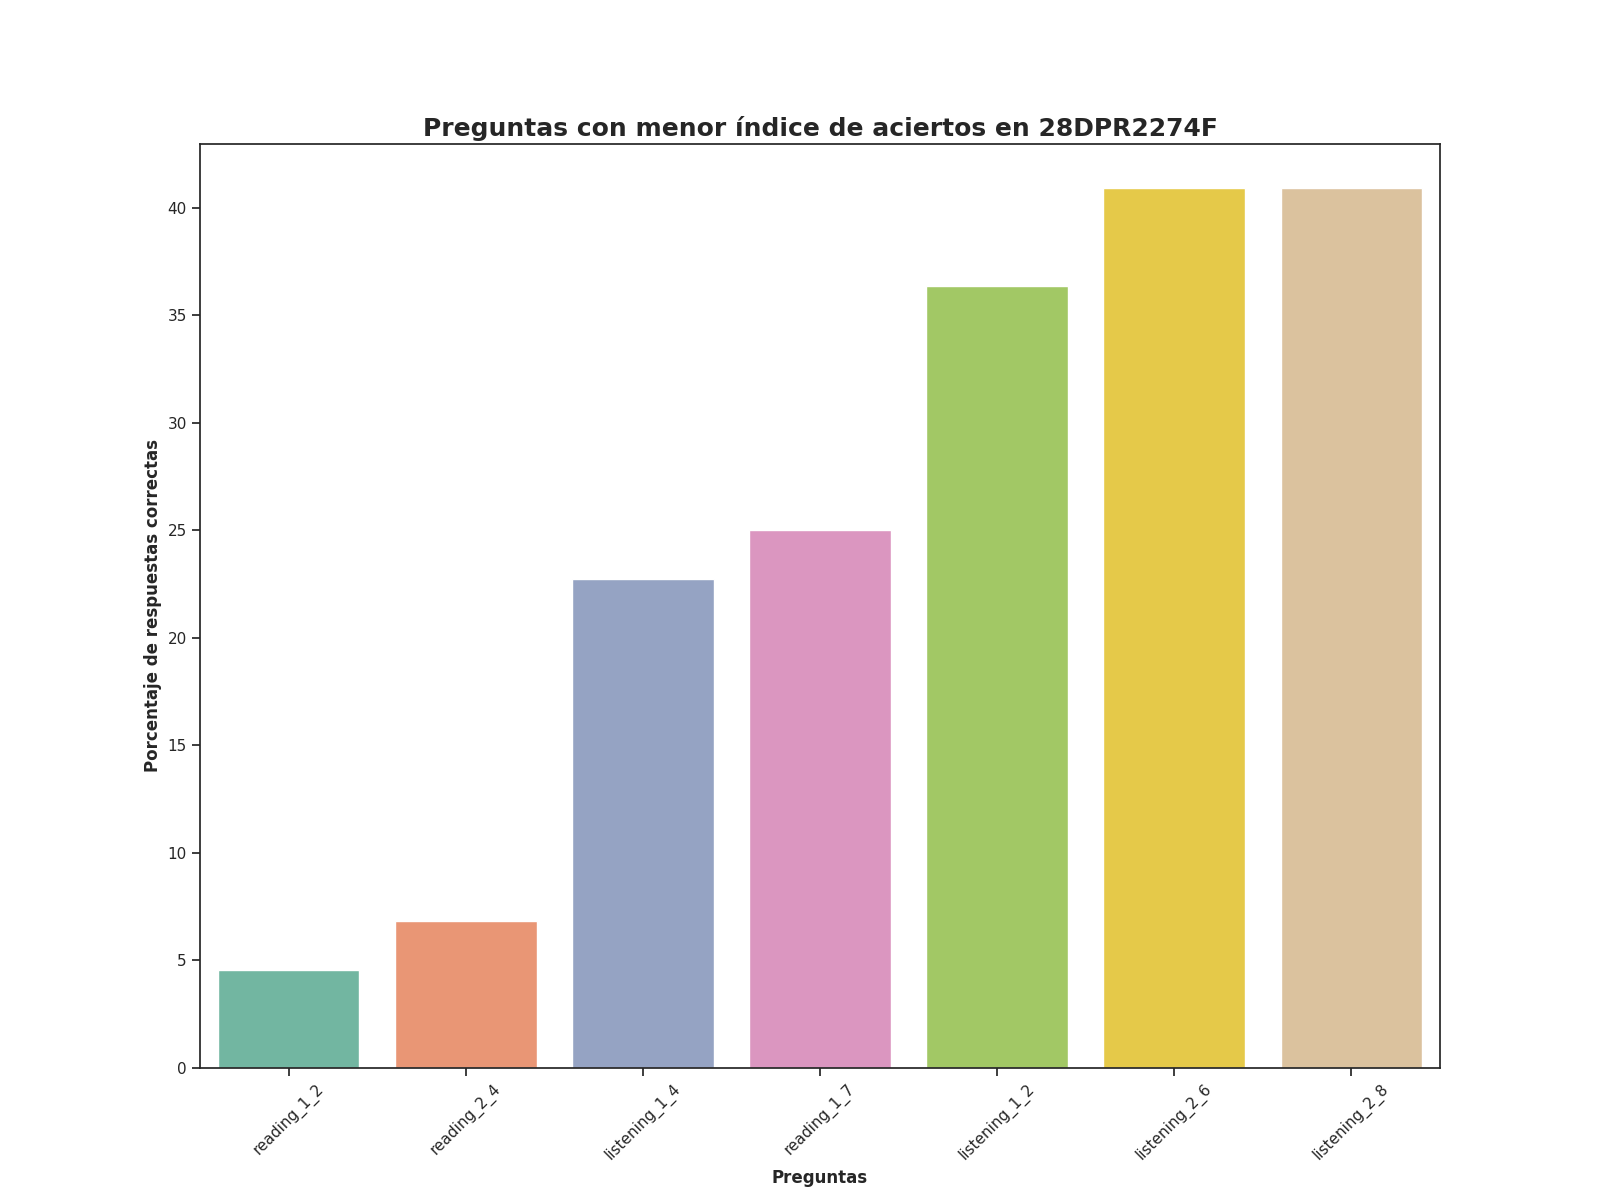

Data behind this chart, as committed beside it:
Top, Pregunta, Porcentaje de respuestas correctas, Número de respuestas correctas
1, reading_1_2, 4.55, 2.0
2, reading_2_4, 6.82, 3.0
3, listening_1_4, 22.73, 10.0
4, reading_1_7, 25.0, 11.0
5, listening_1_2, 36.36, 16.0
6, listening_2_6, 40.91, 18.0
7, listening_2_8, 40.91, 18.0
